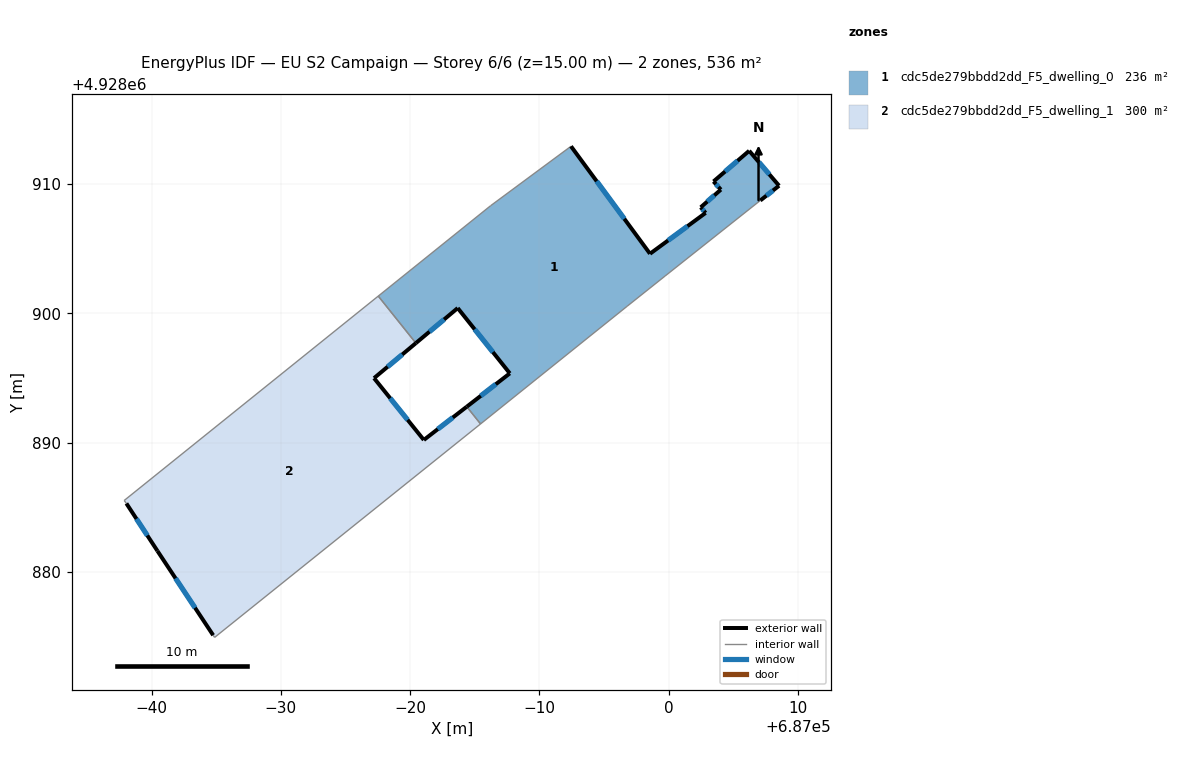
=== STOREY PLAN SPEC (per zone: floor XY polygon, exterior-wall plan segments, windows/doors) ===
zone 1: cdc5de279bbdd2dd_F5_dwelling_0  (236.4 m²)
  floor: (686999.72, 4928902.88) (687007.08, 4928908.72) (687008.53, 4928909.86) (687006.22, 4928912.56) (687003.46, 4928910.19) (687004.03, 4928909.56) (687002.47, 4928908.19) (687002.85, 4928907.76) (686998.55, 4928904.60) (686992.44, 4928912.91) (686986.22, 4928908.31) (686977.53, 4928901.33) (686980.44, 4928897.69) (686983.68, 4928900.40) (686987.71, 4928895.35) (686984.38, 4928892.77) (686985.44, 4928891.44) (686996.77, 4928900.53)
  exterior wall: (686998.55, 4928904.60) – (687002.85, 4928907.76)  [5.3 m]
    window: (686999.95, 4928905.63) – (687001.45, 4928906.73)  [2.0 m²]
  exterior wall: (687002.85, 4928907.76) – (687002.47, 4928908.19)  [0.6 m]
    window: (687002.72, 4928907.90) – (687002.59, 4928908.05)  [0.2 m²]
  exterior wall: (687002.47, 4928908.19) – (687004.03, 4928909.56)  [2.1 m]
    window: (687002.97, 4928908.64) – (687003.52, 4928909.12)  [0.8 m²]
  exterior wall: (687004.03, 4928909.56) – (687003.46, 4928910.19)  [0.8 m]
    window: (687003.84, 4928909.77) – (687003.64, 4928909.99)  [0.3 m²]
  exterior wall: (687003.46, 4928910.19) – (687006.22, 4928912.56)  [3.6 m]
    window: (687004.35, 4928910.96) – (687005.32, 4928911.79)  [1.3 m²]
  exterior wall: (687006.22, 4928912.56) – (687008.53, 4928909.86)  [3.6 m]
    window: (687006.97, 4928911.68) – (687007.78, 4928910.74)  [1.3 m²]
  exterior wall: (687008.53, 4928909.86) – (687007.08, 4928908.72)  [1.8 m]
    window: (687008.06, 4928909.49) – (687007.55, 4928909.09)  [0.7 m²]
  exterior wall: (686984.38, 4928892.77) – (686987.71, 4928895.35)  [4.2 m]
    window: (686985.46, 4928893.61) – (686986.62, 4928894.51)  [1.5 m²]
  exterior wall: (686987.71, 4928895.35) – (686983.68, 4928900.40)  [6.5 m]
    window: (686986.40, 4928896.99) – (686984.99, 4928898.76)  [2.4 m²]
  exterior wall: (686983.68, 4928900.40) – (686980.44, 4928897.69)  [4.2 m]
    window: (686982.63, 4928899.52) – (686981.50, 4928898.57)  [1.5 m²]
  exterior wall: (686992.44, 4928912.91) – (686998.55, 4928904.60)  [10.3 m]
    window: (686994.42, 4928910.21) – (686996.56, 4928907.30)  [3.8 m²]
  interior walls: 7
zone 2: cdc5de279bbdd2dd_F5_dwelling_1  (300.0 m²)
  floor: (686981.06, 4928890.20) (686977.21, 4928894.98) (686980.44, 4928897.69) (686977.53, 4928901.33) (686957.89, 4928885.52) (686958.06, 4928885.29) (686960.46, 4928881.62) (686964.77, 4928875.10) (686964.88, 4928874.93) (686985.44, 4928891.44) (686984.38, 4928892.77)
  exterior wall: (686980.44, 4928897.69) – (686977.21, 4928894.98)  [4.2 m]
    window: (686979.39, 4928896.81) – (686978.26, 4928895.86)  [1.5 m²]
  exterior wall: (686977.21, 4928894.98) – (686981.06, 4928890.20)  [6.1 m]
    window: (686978.46, 4928893.43) – (686979.81, 4928891.76)  [2.2 m²]
  exterior wall: (686981.06, 4928890.20) – (686984.38, 4928892.77)  [4.2 m]
    window: (686982.14, 4928891.04) – (686983.30, 4928891.94)  [1.5 m²]
  exterior wall: (686964.77, 4928875.10) – (686960.46, 4928881.62)  [7.8 m]
    window: (686963.37, 4928877.22) – (686961.86, 4928879.50)  [2.9 m²]
  exterior wall: (686960.46, 4928881.62) – (686958.06, 4928885.29)  [4.4 m]
    window: (686959.68, 4928882.82) – (686958.84, 4928884.10)  [1.6 m²]
  interior walls: 6

=== DERIVED (storey summary) ===
Building: EU S2 Campaign
Storey: 6 of 6  (floor level z = 15.00 m)
Storey gross floor area: 536.4 m²
Zones on this storey: 2
  - cdc5de279bbdd2dd_F5_dwelling_0: floor 236.4 m²; exterior wall 43.1 m (129.2 m²); 11 window(s) 15.8 m²; WWR 12.2%
  - cdc5de279bbdd2dd_F5_dwelling_1: floor 300.0 m²; exterior wall 26.8 m (80.3 m²); 5 window(s) 9.8 m²; WWR 12.2%
Zone adjacency (shared interzone walls):
  - cdc5de279bbdd2dd_F5_dwelling_0 ↔ cdc5de279bbdd2dd_F5_dwelling_1